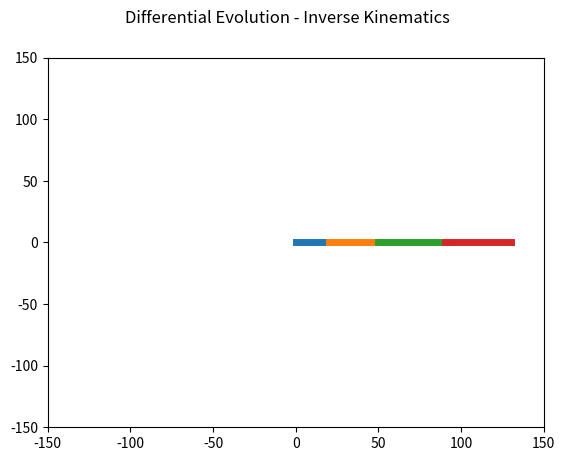

The script that saved this image:
import numpy as np
import matplotlib.pyplot as plt 
import math

# Robot Link Length Parameter
link = [20, 30, 40, 40]
# Robot Initial Joint Values (degree)
angle = [0, 0, 0, 0]
# Target End of Effector Position
target = [0, 0, 0] 
# Create figure to plot
fig = plt.figure() 
ax = fig.add_subplot(1,1,1)

ax.set_xlim(-150, 150)
ax.set_ylim(-150, 150)

# Draw Axis
def draw_axis(ax, scale=1.0, A=np.eye(4), style='-', draw_2d = False):
    xaxis = np.array([[0, 0, 0, 1], 
                      [scale, 0, 0, 1]]).T
    yaxis = np.array([[0, 0, 0, 1], 
                      [0, scale, 0, 1]]).T
    zaxis = np.array([[0, 0, 0, 1], 
                      [0, 0, scale, 1]]).T
    
    xc = A.dot( xaxis )
    yc = A.dot( yaxis )
    zc = A.dot( zaxis )
    
    if draw_2d:
        ax.plot(xc[0,:], xc[1,:], 'r' + style)
        ax.plot(yc[0,:], yc[1,:], 'g' + style)
    else:
        ax.plot(xc[0,:], xc[1,:], xc[2,:], 'r' + style)
        ax.plot(yc[0,:], yc[1,:], yc[2,:], 'g' + style)
        ax.plot(zc[0,:], zc[1,:], zc[2,:], 'b' + style)
        
        
def rotateZ(theta):
    rz = np.array([[math.cos(theta), - math.sin(theta), 0, 0],
                   [math.sin(theta), math.cos(theta), 0, 0],
                   [0, 0, 1, 0],
                   [0, 0, 0, 1]])
    return rz

def translate(dx, dy, dz):
    t = np.array([[1, 0, 0, dx],
                  [0, 1, 0, dy],
                  [0, 0, 1, dz],
                  [0, 0, 0, 1]])
    return t

def FK(angle, link):
    n_links = len(link)
    P = []
    P.append(np.eye(4))
    for i in range(0, n_links):
        R = rotateZ(angle[i])
        T = translate(link[i], 0, 0)
        P.append(P[-1].dot(R).dot(T))
    return P
    
def objective_function(target, thetas, link):
    P = FK(thetas, link)
    end_to_target = target - P[-1][:3, 3]
    fitness = math.sqrt(end_to_target[0] ** 2 + end_to_target[1] ** 2)
    #plt.scatter(P[-1][0,3], P[-1][1,3], marker='^')
    
    return fitness, thetas

# Cr = crossover rate
# F = mutation rate
# NP = n population
def DE(target, angle, link, n_params,Cr=0.5, F=0.5, NP=10, max_gen=300):
    
    target_vectors = np.random.rand(NP, n_params)
    target_vectors = np.interp(target_vectors, (-np.pi, np.pi), (-np.pi, np.pi))
  
    donor_vector = np.zeros(n_params)
    trial_vector = np.zeros(n_params)
    
    best_fitness = np.inf
    list_best_fitness = []
    for gen in range(max_gen):
        print("Generation :", gen)
        for pop in range(NP):
            index_choice = [i for i in range(NP) if i != pop]
            a, b, c = np.random.choice(index_choice, 3)
         
                
            donor_vector = target_vectors[a] + F * (target_vectors[b]-target_vectors[c])

            cross_points = np.random.rand(n_params) < Cr
            trial_vector = np.where(cross_points, donor_vector, target_vectors[pop])
            
            target_fitness, d = objective_function(target,target_vectors[pop],link)
            trial_fitness, e = objective_function(target,trial_vector,link)
            
            if trial_fitness < target_fitness:
                target_vectors[pop] = trial_vector.copy()
                best_fitness = trial_fitness
                angle = d
            else:
                best_fitness = target_fitness
                angle = e
         
        print("Best fitness :", best_fitness)
        P = FK(angle, link)
        plt.cla()
        for i in range(len(link)):
            start_point = P[i]
            end_point = P[i+1]
            ax.plot([start_point[0,3], end_point[0,3]], [start_point[1,3], end_point[1,3]], linewidth=5)
            ax.set_xlim(-150, 150)
            ax.set_ylim(-150, 150)
            plt.scatter(target[0], target[1], marker='x', color = 'black')

        plt.pause(0.05)#plt.ion()
        
       
    return best_fitness, angle
def onclick(event):
    global target, link, angle, ax
    target[0] = event.xdata
    target[1] = event.ydata
    print("Target Position : ", target)
   # plt.cla()
    
    limits = 4
    # Inverse Kinematics
    err, angle = DE(target, angle, link, limits, max_gen= 100)
    
    
    P = FK(angle, link)
    
    if (err > 1): 
       print("IK Error")
    else:
       print("IK Solved")
       
    print("Angle :", angle) 
    print("Target :", target)
    print("End Effector :", P[-1][:3, 3])
    print("Error :", err)
   # plt.show()

def main():
    fig.canvas.mpl_connect('button_press_event', onclick)
    fig.suptitle("Differential Evolution - Inverse Kinematics", fontsize=12)
    ax.set_xlim(-150, 150)
    ax.set_ylim(-150, 150)
    # Forward Kinematics
    P = FK(angle, link)
    # Plot Link
    for i in range(len(link)):
        start_point = P[i]
        end_point = P[i+1]
        ax.plot([start_point[0,3], end_point[0,3]], [start_point[1,3], end_point[1,3]], linewidth=5)
    
    plt.show()

if __name__ == "__main__":
    main()
